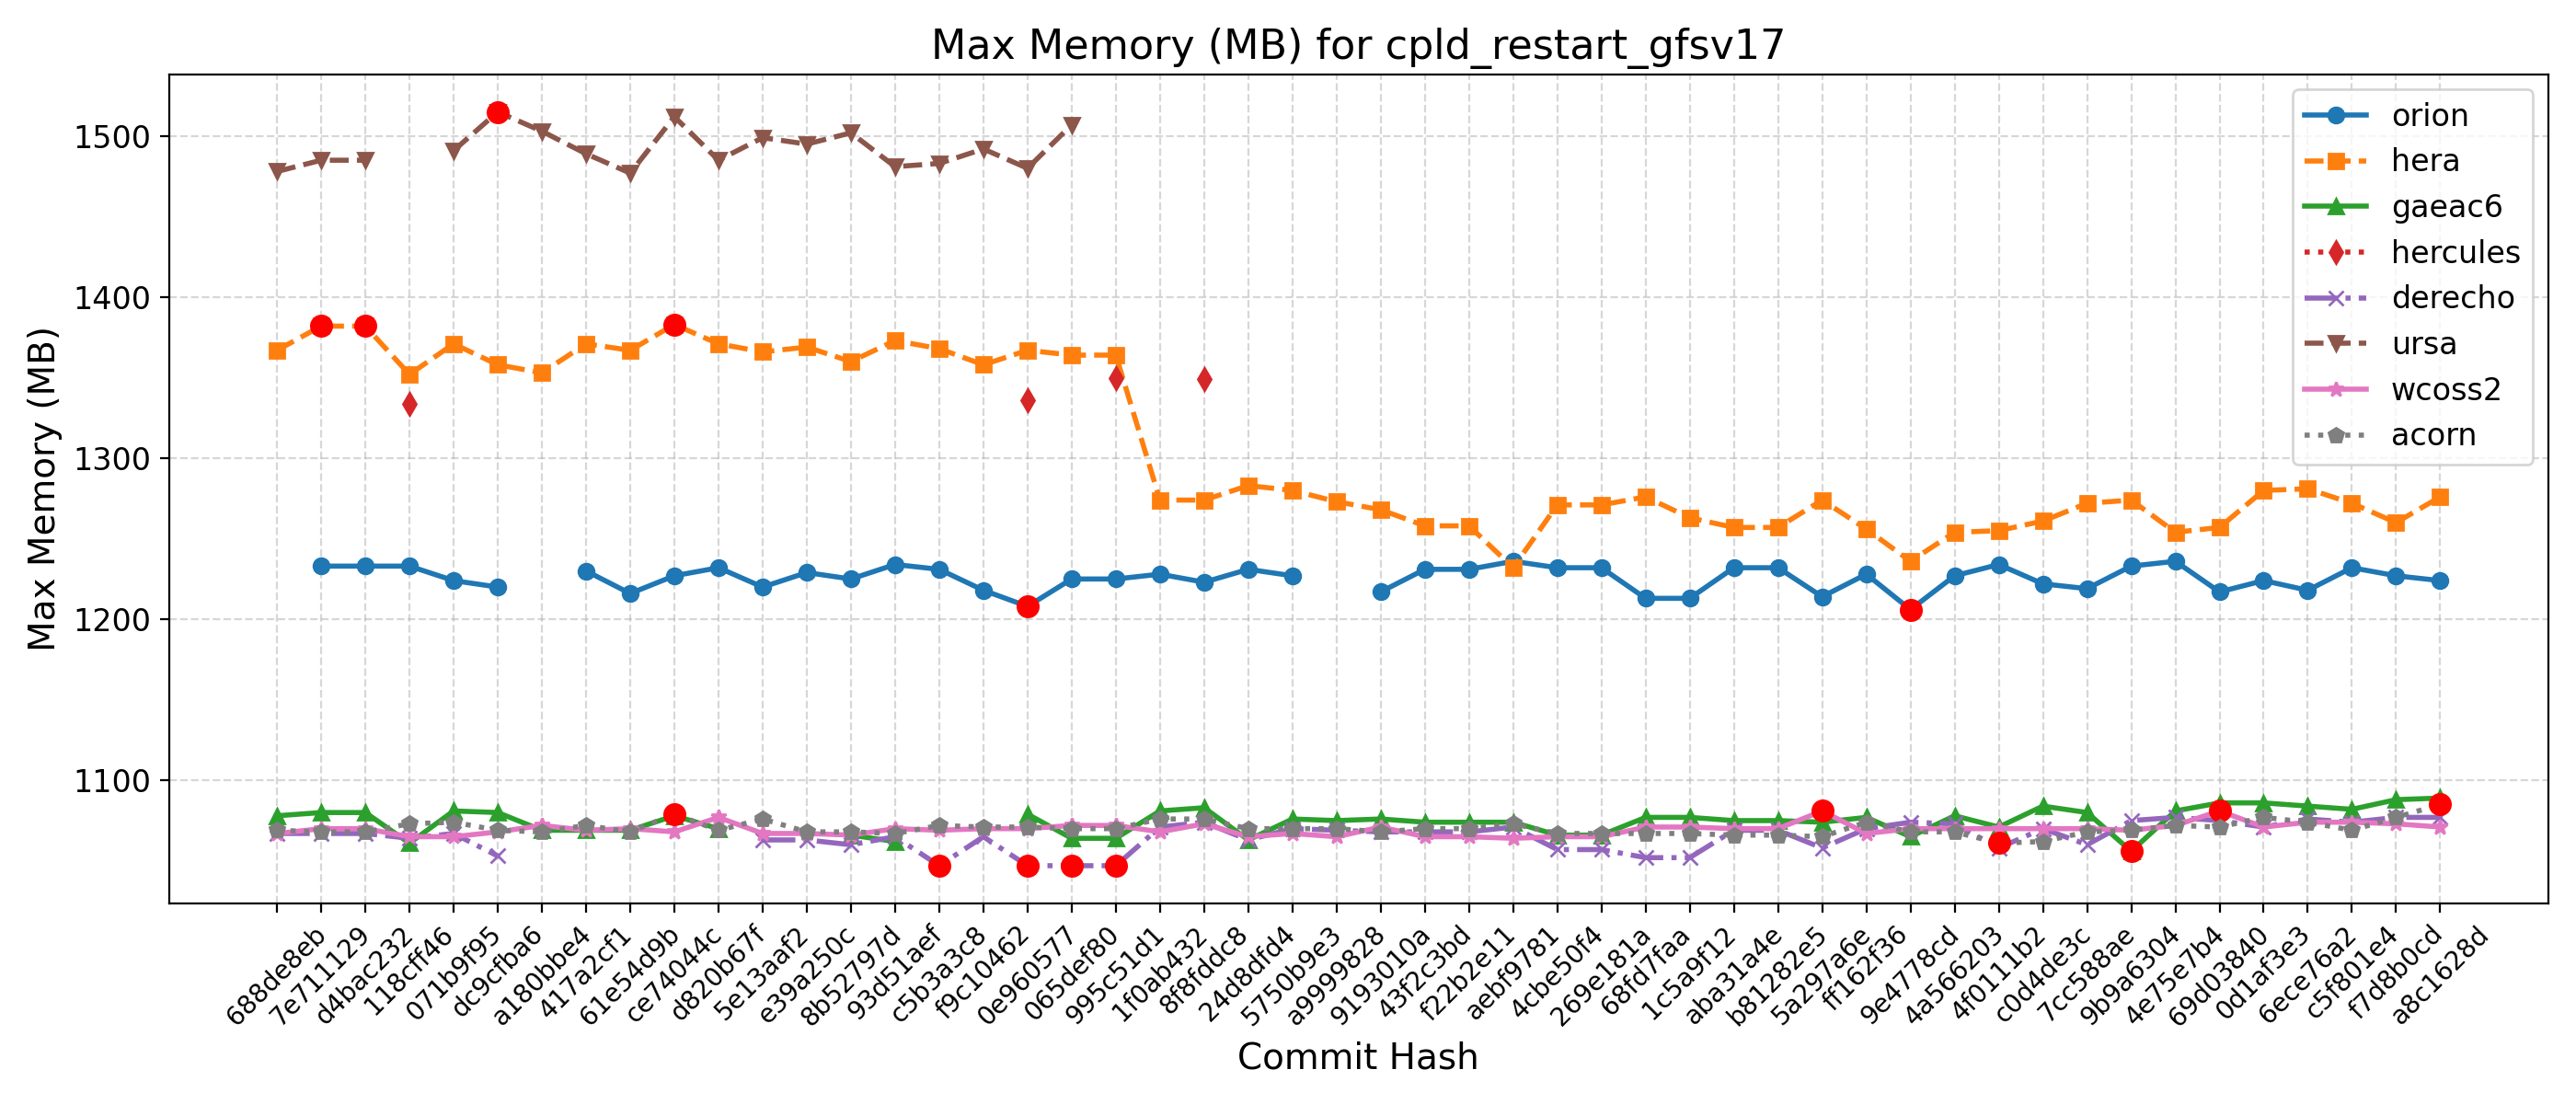

The table this chart was drawn from, first rows:
Hash, Date, Message, orion, hera, gaeac6, hercules, derecho, ursa, wcoss2, acorn
688de8eb, 2025-09-04, Fix default cdmbgwd settings (#2788), , 1367, 1078, , 1067, 1478, 1067, 1069
7e711129, 2025-09-02, Use container with spack stack 1.9.2 (#2…, 1233, 1382, 1080, , 1067, 1485, 1070, 1068
d4bac232, 2025-08-29, MPAS dycore + Atmosphere Generalization …, 1233, 1382, 1080, , 1067, 1485, 1070, 1068
118cff46, 2025-08-25, Add FV3 grid mask for regional domains t…, 1233, 1352, 1061, 1334, 1064, , 1065, 1073
071b9f95, 2025-08-22, Fix Restart IAU and Ultra-Low Reproducib…, 1224, 1371, 1081, , 1067, 1491, 1065, 1074
dc9cfba6, 2025-08-19, Update CICE through 2025-07 and switch t…, 1220, 1358, 1080, , 1053, 1515, 1068, 1069
a180bbe4, 2025-08-15, FV3: Fix Prate_avg and UPP call freq + F…, , 1353, 1069, , , 1503, 1072, 1068
417a2cf1, 2025-08-13, Fix conus13km tests restart and decompos…, 1230, 1371, 1069, , , 1489, 1069, 1072
61e54d9b, 2025-08-11, Add two-way ocean-wave coupling feature …, 1216, 1367, 1069, , , 1477, 1070, 1068
ce74044c, 2025-08-06, Create a user-friendly "process model" t…, 1227, 1383, 1078, , , 1512, 1068, 1079
d820b67f, 2025-08-01, Update GOCART to v2.4.3 (#2819), 1232, 1371, 1070, , , 1485, 1077, 1069
5e13aaf2, 2025-07-29, Update DATM meshes and switch to bilinea…, 1220, 1366, , , 1063, 1499, 1067, 1076
e39a250c, 2025-07-24, Update FV3 hash to include UPP ss192/Urs…, 1229, 1369, , , 1063, 1495, 1067, 1068
8b52797d, 2025-07-21, Combination of 2684,2707,2771 (MERRA2 3-…, 1225, 1360, 1066, , 1060, 1502, 1066, 1068
93d51aef, 2025-07-17, Exporting Canopy Variables from AQM to F…, 1234, 1373, 1062, , 1065, 1481, 1070, 1067
c5b3a3c8, 2025-07-14, GFDLMP-v3 and TEMPO MP microphysics (#25…, 1231, 1368, , , 1047, 1483, 1069, 1072
f9c10462, 2025-07-11, Combination of several CCPP-physics PRs …, 1218, 1358, , , 1065, 1492, 1070, 1071
0e960577, 2025-07-09, Combination #2777 (maintask writes CMEPS…, 1208, 1367, 1079, 1336, 1047, 1480, 1070, 1071
065def80, 2025-07-07, Port UFS-WM to Ursa (#2471), 1225, 1364, 1064, , 1047, 1507, 1072, 1070
995c51d1, 2025-07-03, Upgrade UFS-WM to spack-stack/1.9.2 (#26…, 1225, 1364, 1064, 1350, 1047, , 1072, 1070
1f0ab432, 2025-07-01, Reduce WW3 memory use (#2624), 1228, 1274, 1081, , 1071, , 1068, 1076
8f8fddc8, 2025-06-30, Bring in scale-aware 3DTKE related chang…, 1223, 1274, 1083, 1349, 1074, , 1073, 1076
24d8dfd4, 2025-06-26, Slight modification in orographic gravit…, 1231, 1283, 1063, , 1063, , 1065, 1070
5750b9e3, 2025-06-20, gcycle update (#2747), 1227, 1280, 1076, , 1070, , 1067, 1070
a9999828, 2025-06-12, Add a new parameter in dycore to control…, , 1273, 1075, , 1069, , 1065, 1070
9193010a, 2025-06-06, In Noah-MP, set zero for canopy liquid a…, 1217, 1268, 1076, , 1068, , 1071, 1068
43f2c3bd, 2025-06-04, Urgent Documentation Update for HSD Capa…, 1231, 1258, 1074, , 1068, , 1065, 1070
f22b2e11, 2025-06-02, Bug fix for surface roughness calculatio…, 1231, 1258, 1074, , 1068, , 1065, 1070
aebf9781, 2025-05-27, Fix bug to improve wave initialization b…, 1236, 1232, 1074, , 1071, , 1064, 1073
4cbe50f4, 2025-05-23, Add idealized, regional tropical cyclone…, 1232, 1271, 1066, , 1057, , 1065, 1067
269e181a, 2025-05-23, Add GFSv17 IAU restart tests without wav…, 1232, 1271, 1066, , 1057, , 1065, 1067
68fd7faa, 2025-05-15, Enable Hera, Hercules Gnu tests: cpld_de…, 1213, 1276, 1077, , 1052, , 1071, 1067
1c5a9f12, 2025-05-09, Add "ultra low" coupled configurations t…, 1213, 1263, 1077, , 1052, , 1071, 1067
aba31a4e, 2025-05-06, Resolve miscellaneous WM issues and upda…, 1232, 1257, 1075, , 1069, , 1070, 1066
b81282e5, 2025-05-05, Switch to vector remapping and bilinear …, 1232, 1257, 1075, , 1069, , 1070, 1066
5a297a6e, 2025-05-02, improve coupled model startup cost for w…, 1214, 1274, 1074, , 1058, , 1081, 1065
ff162f36, 2025-05-01, NSSL MP scheme updates + Stochastic Phys…, 1228, 1256, 1077, , 1070, , 1067, 1074
9e4778cd, 2025-04-25, Loosen restriction on optional arguments…, 1206, 1236, 1065, , 1074, , 1070, 1068
4a566203, 2025-04-23, CMake Atmosphere Dycore Generalization +…, 1227, 1254, 1078, , 1073, , 1070, 1068
4f0111b2, 2025-04-21, Add CMEPS log file at restart write; IAU…, 1234, 1255, 1071, , 1058, , 1070, 1061
c0d4de3c, 2025-04-18, Update mom6 to its main repository 20250…, 1222, 1261, 1084, , 1070, , 1070, 1062
7cc588ae, 2025-04-16, Add PIO configuration variables for CMEP…, 1219, 1272, 1080, , 1060, , 1070, 1068
9b9a6304, 2025-04-11, Memcheck fixes (#2655), 1233, 1274, 1056, , 1075, , 1069, 1069
4e75e7b4, 2025-04-10, Update upp submodule to the latest UPP (…, 1236, 1254, 1081, , 1077, , 1072, 1072
69d03840, 2025-04-07, Use ESMF Redist instead of Remap for FV3…, 1217, 1257, 1086, , 1075, , 1081, 1071
0d1af3e3, 2025-04-02, Convert GFS DDTs from blocked data struc…, 1224, 1280, 1086, , 1071, , 1071, 1077
6ece76a2, 2025-03-28, Update WW3  by merging develop  as of 20…, 1218, 1281, 1084, , 1076, , 1074, 1074
c5f801e4, 2025-03-27, Sync CDEPS and CMEPS to ESCOMP (#2664), 1232, 1272, 1082, , 1074, , 1074, 1069
f7d8b0cd, 2025-03-26, Add support for FV3 native grid (cubed s…, 1227, 1260, 1088, , 1077, , 1073, 1077
a8c1628d, 2025-03-24, Introduce prognostic updraft velocity to…, 1224, 1276, 1089, , 1077, , 1071, 1085
